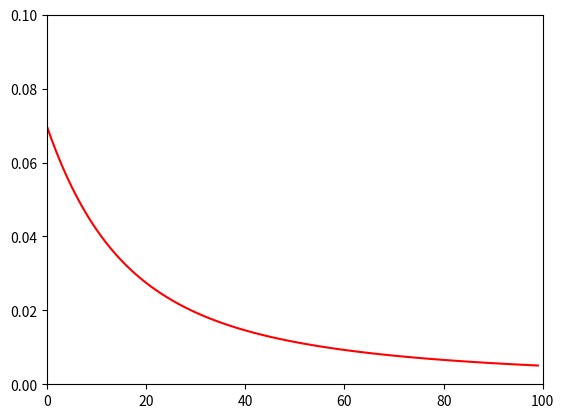

Python code for this plot:
import numpy as np
import matplotlib.pyplot as plt
import time

class NeuralNetwork():
  def __init__(self,n_inputs,n_outputs,hidden_sizes=[2],w1=0.1,w3=0.4,w2=0.5,w4=0.3,w5=0.2,w6=0.6):
    self.nx=n_inputs
    self.ny=n_outputs
    self.nh=len(hidden_sizes)
    self.sizes=[self.nx]+hidden_sizes+[self.ny]
    self.W={}
    self.learning_parameter=0.7

    for i in range(self.nh+1):
      self.W[i+1]=np.random.randn(self.sizes[i],self.sizes[i+1])

    self.W[self.nh+1]=np.array([np.array([w5]),np.array([w6])])
    self.W[self.nh]=np.array([np.array([w1,w2]),np.array([w3,w4])])


  def sigmoid(self,x):
    return 1.0/(1.0+np.exp(-x))

  def softmax(self,x):
    exps=np.exp(x)
    return exps/np.sum(exps)


  def forward_pass(self,x):
    self.A={}
    self.H={}
    self.H[0]=x.reshape(1,-1)
    for i in range(self.nh):
      self.A[i+1]=np.matmul(self.H[i],self.W[i+1])
      self.H[i+1]=self.sigmoid(self.A[i+1])
    self.A[self.nh+1]=np.matmul(self.H[self.nh],self.W[self.nh+1])
    self.H[self.nh+1]=self.sigmoid(self.A[self.nh+1])
    return self.H[self.nh+1]

  def predict(self,X):
    Y_pred=[]
    for x in X:
      y_pred=self.forward_pass(x)
      Y_pred.append(y_pred)
    return np.array(Y_pred).squeeze()

  def predict_H(self,X,layer,neuron):
    Y_pred=[]
    for x in X:
      y_pred=self.forward_pass(x)
      Y_pred.append([item[neuron] for item in self.H[layer]])
    return np.array(Y_pred)

  def grad_sigmoid(self,x):
    return x*(1-x)

  def grad_softmax(self,x):
    return x*(1-x)

  def loss_function(self,x,y_true):
    y=self.predict(x)
    return 0.5*(y-y_true)**2

  def grad(self,x,y):
    self.forward_pass(x)
    self.dW={}
    self.dH={}
    self.dA={}
    L=self.nh+1
    self.dA[L]=np.multiply((self.H[L]-y),self.grad_sigmoid(self.H[L]))
    for k in range(L,0,-1):
      self.dW[k]=np.matmul(self.H[k-1].T,self.dA[k])
      self.dH[k-1]=np.matmul(self.dA[k],self.W[k].T)
      self.dA[k-1]=np.multiply(self.dH[k-1],self.grad_sigmoid(self.H[k-1]))

  def grad_update(self):
    for k in range(self.nh+1,0,-1):
      self.W[k]=self.W[k]-self.learning_parameter*self.dW[k]

x=np.array([0.23,0.82])
NN=NeuralNetwork(n_inputs=2,n_outputs=1,hidden_sizes=[2])
print(NN.loss_function([x],1))
xdata=[]
ydata=[]
axes = plt.gca()
axes.set_ylim(0,0.1)
axes.set_xlim(0,100)

line, = axes.plot(xdata, ydata, 'r-')
for i in range(100):
  NN.grad(x,y=1)
  NN.grad_update()
  xdata.append(i)
  ydata.append(NN.loss_function([x],1))
  line.set_xdata(xdata)
  line.set_ydata(ydata)
  plt.draw()
  plt.pause(1e-17)
  time.sleep(0.1)
  plt.draw()

plt.plot()
plt.show()
